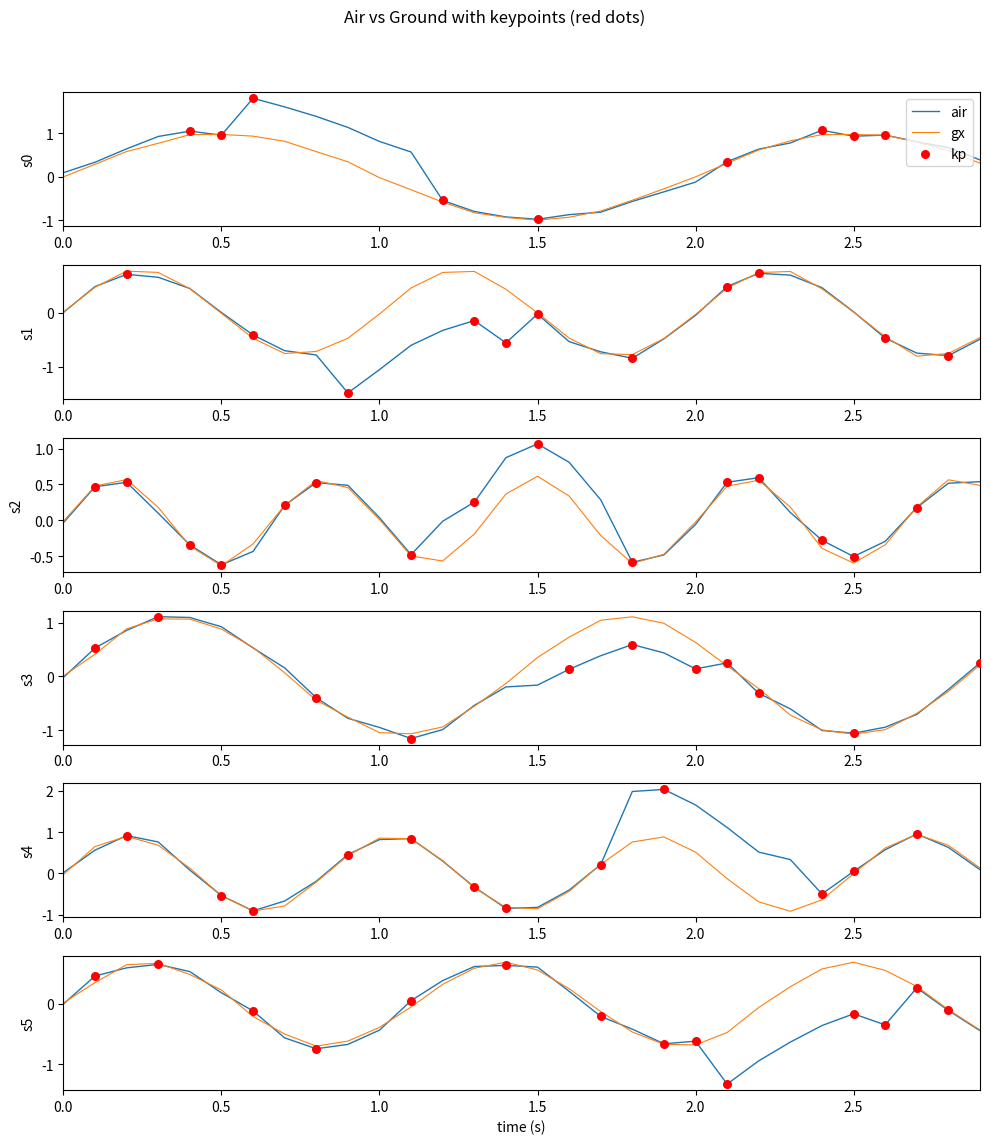

The matplotlib source for this figure: (Note: this script raises an exception after producing the figure.)
"""
keypoint_anom.py
- 6 sensors sine signals
- inject step anomalies (different start times)
- add noise
- extract keypoints: zero-crossings, local peaks, local troughs
- compute residual at keypoints -> binary flags (1 during anomaly)
- reconstruct simple waveform from keypoints (interp) for visualization
- show FFT bins (diagnostic)
- payload: for each flagged region send {ch, start_idx, dur, off_est}
Short var names for easy debugging.
"""

import numpy as np
import matplotlib.pyplot as plt
from scipy.signal import find_peaks
from scipy.fft import fft

np.random.seed(0)

# ----setup----
fs = 10          # samples per sec -> 0.1s interval
N = 30           # number of samples
t = np.arange(N) / fs

# 6 channels: frequencies, amplitudes
f = np.array([0.5, 1.0, 1.5, 0.7, 1.2, 0.9])   # Hz
A = np.array([1.0, 0.8, 0.6, 1.1, 0.9, 0.7])

# clean traces (air and ground copy identical initially)
air_clean = np.zeros((6, N))
for i in range(6):
    air_clean[i] = A[i] * np.sin(2*np.pi*f[i]*t)

gx_clean = air_clean.copy()   # ground copy (ideal baseline)

# ----noise----
sigma_air = 0.05   # measurement noise in-air
sigma_gx  = 0.02   # measurement noise ground baseline
air = air_clean + sigma_air * np.random.randn(6, N)
gx  = gx_clean  + sigma_gx  * np.random.randn(6, N)

# ----inject STEP anomalies----
# start indices (0-based) and offsets for each channel
sidx = [6, 9, 12, 15, 18, 21]   # start sample index for each channel
dur = 6                         # anomaly duration in samples
offs = [0.8, -1.0, 0.5, -0.6, 1.2, -0.9]

for ch in range(6):
    si = sidx[ch]
    ei = min(N, si + dur)
    air[ch, si:ei] += offs[ch]

# ----keypoint extraction function----
def get_keypoints(x):
    """
    Given a 1D array x of length N:
    - find zero-crossing indices (first index where sign changes)
    - find local maxima (peaks)
    - find local minima (troughs) by inverted peaks
    Return sorted unique indices.
    """
    # zero-crossings: index i where x[i]*x[i+1] < 0 -> consider i or i+1
    zc = np.where(np.diff(np.sign(x)) != 0)[0]
    # use i+1 as the crossing point (more stable)
    zc = zc + 1
    # peaks
    pk_idx, _ = find_peaks(x)
    # troughs (peaks of -x)
    tr_idx, _ = find_peaks(-x)
    idx = np.unique(np.concatenate((zc, pk_idx, tr_idx)))
    # clamp to valid indices
    idx = idx[(idx >= 0) & (idx < len(x))]
    return np.sort(idx)

# ----collect keypoints for all channels----
kp_idx = [None]*6
for ch in range(6):
    kp_idx[ch] = get_keypoints(air[ch])

# Ensure minimal coverage: if kp list is empty (rare), sample 0 and N-1
for ch in range(6):
    if kp_idx[ch].size == 0:
        kp_idx[ch] = np.array([0, N-1])

# ----compute residual only at keypoints and detect anomaly----
thr = 0.1   # threshold for flagging residual at keypoint (tuneable)
flag_kp = [None]*6           # boolean array per channel for each kp
flag_full = np.zeros((6, N), dtype=int)  # final binary alarm per sample (square wave)

payload = []  # minimal payload entries

for ch in range(6):
    idx = kp_idx[ch]
    # values at keypoints
    v_air = air[ch, idx]
    v_gx  = gx[ch, idx]
    v_r   = v_air - v_gx
    # flag kp if abs residual > thr
    f_k = np.abs(v_r) > thr
    flag_kp[ch] = f_k.astype(int)

    # Convert kp flags to full-sample square wave: find contiguous region around flagged kp
    # Heuristic: if any kp within [si, ei) flagged, mark whole [si, ei) as anomalous where si and ei from sidx/dur
    # But we don't assume knowledge of sidx in general. Instead we:
    # - map each flagged kp index to nearest sample index (since kp are indices already)
    # - expand a small window around that sample (half window size = floor(dur/2))
    halfw = max(1, dur//3)
    for kpos, fk in zip(idx, f_k):
        if fk:
            st = max(0, kpos - halfw)
            en = min(N-1, kpos + halfw)
            flag_full[ch, st:en+1] = 1

    # Combine contiguous flagged regions to form payload entries
    vec = flag_full[ch]
    in_r = False
    for s in range(N):
        if (not in_r) and (vec[s] == 1):
            in_r = True
            st = s
        if in_r and ((s == N-1) or (vec[s] == 1 and vec[min(s+1, N-1)] == 0)):
            en = s
            in_r = False
            dur_samps = en - st + 1
            off_est = float(np.mean(air[ch, st:en+1] - gx[ch, st:en+1]))
            payload.append({'ch': ch, 'si': st, 'dur': dur_samps, 'off': off_est})

# ----reconstruct from keypoints for visualization----
# Simple linear interpolation using keypoints (air-side points). Then ground adds reconstructed delta.
recon = gx.copy()   # baseline
for ch in range(6):
    idx = kp_idx[ch]
    xs = idx
    ys = air[ch, xs]
    # If only one point, fill constant; else linear interp
    if xs.size == 1:
        est = np.ones(N) * ys[0]
    else:
        est = np.interp(np.arange(N), xs, ys)
    # reconstruct delta as est - gx_est (approx); but we want baseline + delta --> show approx air
    recon[ch] = est  # approximate full waveform reconstructed from keypoints

# ----FFT diagnostics (full-signal FFT)----
X_air = np.abs(fft(air, axis=1))[:, :N//2]
X_gx  = np.abs(fft(gx, axis=1))[:, :N//2]
# find dominant bin change in anomaly region: (for display only)
dom_bin = np.argmax(X_air, axis=1)

# ----plots: show signals, keypoints, residual kp flags, square flags, FFT bins----
plt.rcParams.update({'figure.max_open_warning': 0})

# plot 6 channels: time-domain with keypoints
plt.figure(figsize=(10,12))
for ch in range(6):
    ax = plt.subplot(6,1,ch+1)
    ax.plot(t, air[ch], label='air', linewidth=1)
    ax.plot(t, gx[ch], label='gx', linewidth=0.8)
    kx = kp_idx[ch]
    ax.scatter(kx / fs, air[ch, kx], color='r', s=30, zorder=5, label='kp' if ch==0 else "")
    ax.set_xlim(0, (N-1)/fs)
    ax.set_ylabel(f's{ch}')
    if ch == 0:
        ax.legend(loc='upper right')
plt.xlabel('time (s)')
plt.suptitle('Air vs Ground with keypoints (red dots)')
plt.tight_layout(rect=[0,0.03,1,0.95])

# plot residual at keypoints binary map
plt.figure(figsize=(10,6))
for ch in range(6):
    idx = kp_idx[ch]
    flags = flag_kp[ch]
    # map kp positions to time and plot stem of flags
    plt.subplot(6,1,ch+1)
    plt.stem(idx / fs, flags, use_line_collection=True)
    plt.ylim(-0.1, 1.1)
    plt.ylabel(f's{ch}')
    if ch==0:
        plt.title('Binary flag at keypoints (1 = anomaly at that kp)')
plt.xlabel('time (s)')
plt.tight_layout(rect=[0,0.03,1,0.95])

# square-wave (full) flags per channel (visual)
plt.figure(figsize=(10,6))
for ch in range(6):
    plt.subplot(6,1,ch+1)
    plt.step(t, flag_full[ch], where='post')
    plt.ylim(-0.1, 1.1)
    plt.ylabel(f's{ch}')
    if ch==0:
        plt.title('Square-wave flags (expanded from flagged keypoints)')
plt.xlabel('time (s)')
plt.tight_layout(rect=[0,0.03,1,0.95])

# FFT diagnostic heatmap (dominant bins)
plt.figure(figsize=(8,4))
plt.imshow(X_air, aspect='auto', origin='lower', extent=[0, fs/2, 0, 6])
plt.colorbar(label='mag')
plt.yticks(np.arange(6)+0.5, [f's{i}' for i in range(6)])
plt.xlabel('freq (Hz)')
plt.title('FFT mag (air) per channel (first N/2 bins)')
plt.tight_layout()

# print payloads and keypoint counts
print("Keypoints per channel (indices):")
for ch in range(6):
    print(f"ch{ch}: {kp_idx[ch].tolist()} (count={len(kp_idx[ch])})")

print("\nPayload entries (ch, start_idx, duration_samps, offset_est):")
for p in payload:
    print(p)

plt.show()
  
